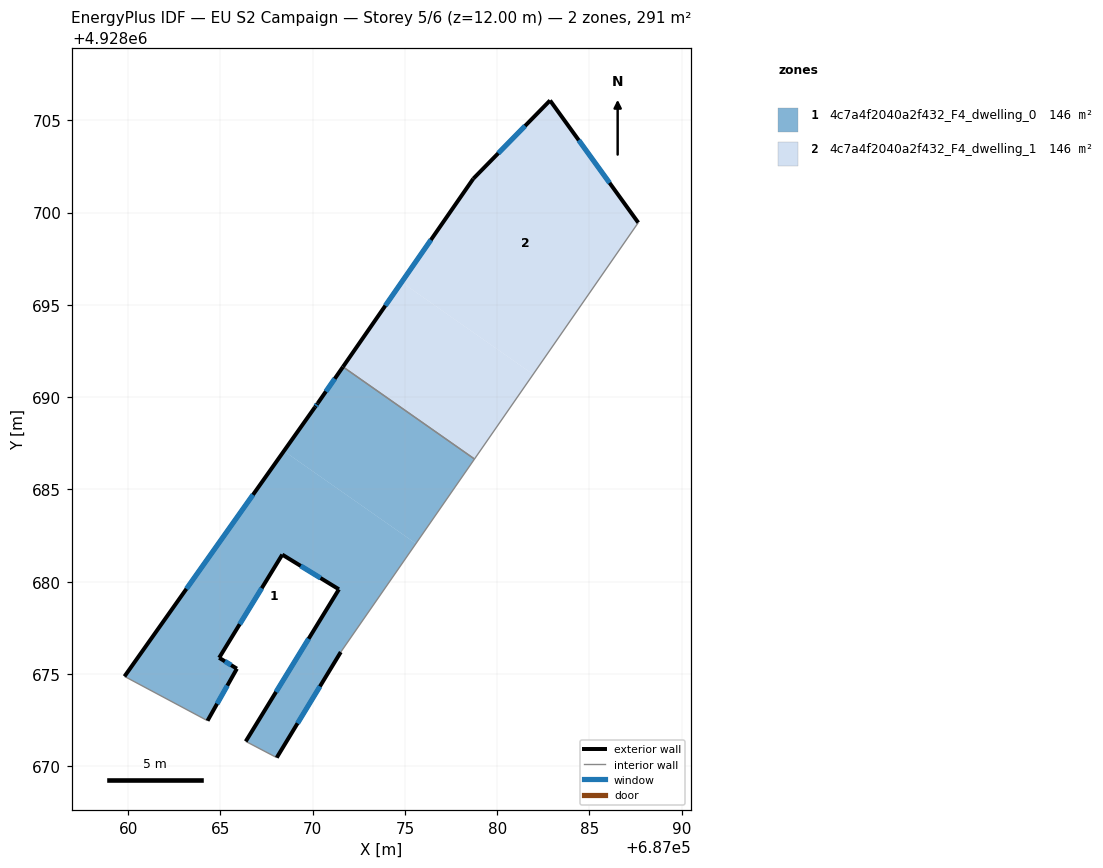
=== STOREY PLAN SPEC (per zone: floor XY polygon, exterior-wall plan segments, windows/doors) ===
zone 1: 4c7a4f2040a2f432_F4_dwelling_0  (145.7 m²)
  floor: (687075.60, 4928682.07) (687071.52, 4928676.19) (687068.05, 4928670.47) (687066.37, 4928671.35) (687071.42, 4928679.59) (687068.35, 4928681.47) (687064.93, 4928675.88) (687065.89, 4928675.29) (687064.30, 4928672.47) (687059.81, 4928674.87) (687068.44, 4928687.08)
  floor: (687078.77, 4928686.65) (687075.60, 4928682.07) (687068.44, 4928687.08) (687070.12, 4928689.46) (687070.27, 4928689.67) (687071.64, 4928691.64)
  exterior wall: (687064.93, 4928675.88) – (687068.35, 4928681.47)  [6.6 m]
    window: (687066.05, 4928677.69) – (687067.24, 4928679.65)  [2.4 m²]
  exterior wall: (687065.89, 4928675.29) – (687064.93, 4928675.88)  [1.1 m]
    window: (687065.58, 4928675.48) – (687065.25, 4928675.68)  [0.4 m²]
  exterior wall: (687064.30, 4928672.47) – (687065.89, 4928675.29)  [3.2 m]
    window: (687064.82, 4928673.38) – (687065.38, 4928674.37)  [1.2 m²]
  exterior wall: (687070.12, 4928689.46) – (687059.81, 4928674.87)  [17.9 m]
    window: (687066.77, 4928684.71) – (687063.16, 4928679.61)  [6.6 m²]
  exterior wall: (687070.27, 4928689.67) – (687070.12, 4928689.46)  [0.3 m]
    window: (687070.23, 4928689.60) – (687070.17, 4928689.52)  [0.1 m²]
  exterior wall: (687071.64, 4928691.64) – (687070.27, 4928689.67)  [2.4 m]
    window: (687071.20, 4928691.00) – (687070.72, 4928690.31)  [0.9 m²]
  exterior wall: (687068.05, 4928670.47) – (687071.52, 4928676.19)  [6.7 m]
    window: (687069.18, 4928672.33) – (687070.40, 4928674.33)  [2.5 m²]
  exterior wall: (687071.42, 4928679.59) – (687066.37, 4928671.35)  [9.7 m]
    window: (687069.78, 4928676.91) – (687068.02, 4928674.03)  [3.5 m²]
  exterior wall: (687068.35, 4928681.47) – (687071.42, 4928679.59)  [3.6 m]
    window: (687069.35, 4928680.85) – (687070.43, 4928680.20)  [1.3 m²]
  interior walls: 4
zone 2: 4c7a4f2040a2f432_F4_dwelling_1  (145.7 m²)
  floor: (687081.95, 4928691.23) (687078.77, 4928686.65) (687071.64, 4928691.64) (687074.82, 4928696.23)
  floor: (687082.86, 4928706.08) (687087.64, 4928699.46) (687081.95, 4928691.23) (687074.82, 4928696.23) (687078.70, 4928701.83)
  exterior wall: (687078.70, 4928701.83) – (687071.64, 4928691.64)  [12.4 m]
    window: (687076.41, 4928698.52) – (687073.94, 4928694.96)  [4.5 m²]
  exterior wall: (687082.86, 4928706.08) – (687078.70, 4928701.83)  [5.9 m]
    window: (687081.51, 4928704.70) – (687080.06, 4928703.21)  [2.2 m²]
  exterior wall: (687087.64, 4928699.46) – (687082.86, 4928706.08)  [8.2 m]
    window: (687086.09, 4928701.61) – (687084.42, 4928703.92)  [3.0 m²]
  interior walls: 2

=== DERIVED (storey summary) ===
Building: EU S2 Campaign
Storey: 5 of 6  (floor level z = 12.00 m)
Storey gross floor area: 291.4 m²
Zones on this storey: 2
  - 4c7a4f2040a2f432_F4_dwelling_0: floor 145.7 m²; exterior wall 51.4 m (154.2 m²); 9 window(s) 18.8 m²; WWR 12.2%
  - 4c7a4f2040a2f432_F4_dwelling_1: floor 145.7 m²; exterior wall 26.5 m (79.5 m²); 3 window(s) 9.7 m²; WWR 12.2%
Zone adjacency (shared interzone walls):
  - 4c7a4f2040a2f432_F4_dwelling_0 ↔ 4c7a4f2040a2f432_F4_dwelling_1